Run: headless pygame with SDL's dummy video driver; simulated clock (each Clock.tick advances the game by its frame time, no real sleeping); random seed 0; keys injected as events and as key.get_pressed() state; mouse plan: one left click at the window centre at the start of phase 2, then a move to the lower-right quarter at the start of phase 3.
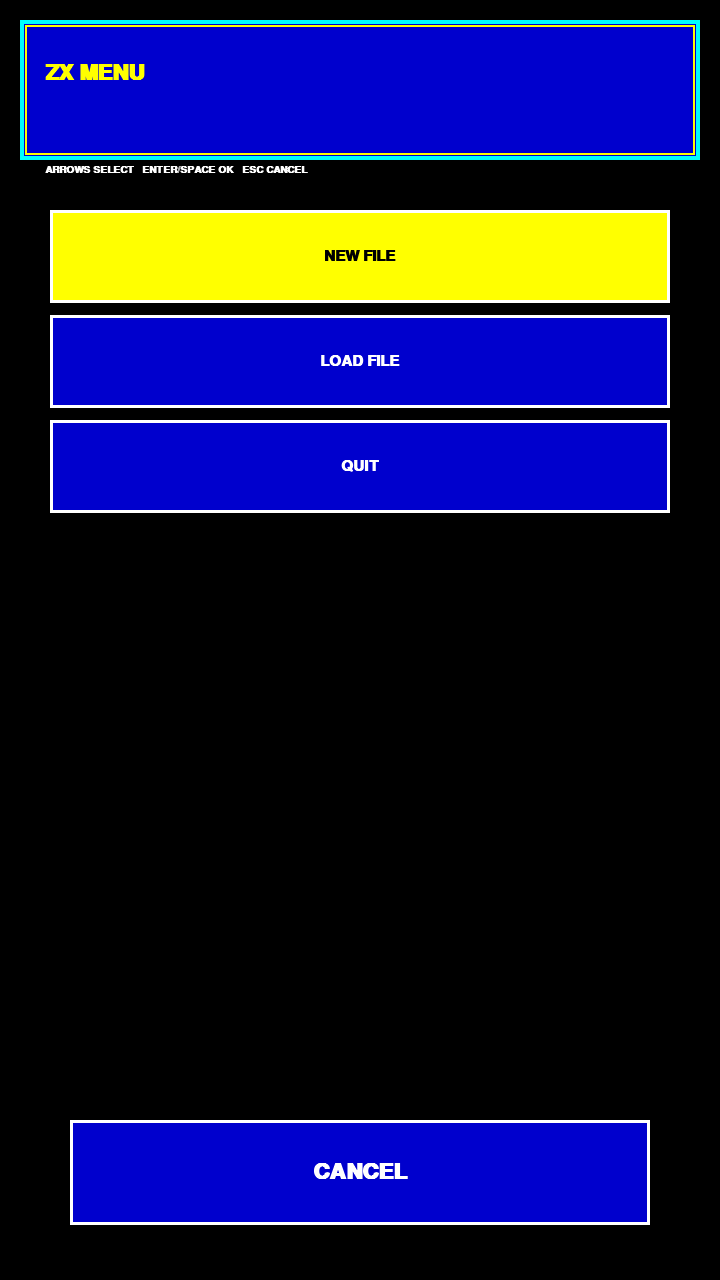
Frame 1 of 2 · flips 1–60 · no input
Frame 2 of 2 · flips 61–180 · clicked the window centre · tapped SPACE, RETURN · held RIGHT (→), D (game ended) · screen unchanged from frame 1, image omitted

The pygame program that drew these frames:

#!/usr/bin/env python3
# -*- coding: utf-8 -*-
#pylint:disable=W0301
#  
#  Copyright 2018- William Martinez Bas <metfar@gmail.com>
#  
#  This program is free software; you can redistribute it and/or modify
#  it under the terms of the GNU General Public License as published by
#  the Free Software Foundation; either version 2 of the License, or
#  (at your option) any later version.
#  
#  This program is distributed in the hope that it will be useful,
#  but WITHOUT ANY WARRANTY; without even the implied warranty of
#  MERCHANTABILITY or FITNESS FOR A PARTICULAR PURPOSE.  See the
#  GNU General Public License for more details.
#  
#  You should have received a copy of the GNU General Public License
#  along with this program; if not, write to the Free Software
#  Foundation, Inc., 51 Franklin Street, Fifth Floor, Boston,
#  MA 02110-1301, USA.
#  
#

import pygame;


BLACK = (0, 0, 0);
BLUE = (0, 0, 205);
BRIGHT_CYAN = (0, 255, 255);
BRIGHT_YELLOW = (255, 255, 0);
BRIGHT_WHITE = (255, 255, 255);
BG = BLACK;
PANEL = BLUE;
INK = BRIGHT_WHITE;
INK2 = BRIGHT_YELLOW;
BORDER = BRIGHT_CYAN;
BTN = BRIGHT_YELLOW;
BTN2 = BLUE;
BTN_TEXT = BLACK;
NAV_REPEAT_DELAY = 320;
NAV_REPEAT_INTERVAL = 90;


def scale_value(screen, value):
    return max(1, int(round(value * screen.get_height() / 1280)));


def font(screen, points, bold=False):
    return pygame.font.SysFont("monospace", max(8, scale_value(screen, points)), bold=bold);


def draw_button(screen, target_rect, label, text_font, selected=False):
    rendered = text_font.render(label, True, BTN_TEXT if selected else INK);
    pygame.draw.rect(screen, BTN if selected else BTN2, target_rect);
    pygame.draw.rect(screen, BRIGHT_WHITE, target_rect, max(1, scale_value(screen, 3)));
    screen.blit(rendered, rendered.get_rect(center=target_rect.center));


def clamp_index(index, count):
    if count <= 0:
        return 0;

    return max(0, min(count - 1, index));


def keep_visible(selected, scroll, visible):
    if selected < scroll:
        scroll = selected;

    if selected >= scroll + visible:
        scroll = selected - visible + 1;

    return max(0, scroll);


def move_selected(selected, delta, count):
    return clamp_index(selected + delta, count);


def touch_menu(screen, clock, title="MENU", items=None):
    if items is None:
        items = [("OK", "OK")];

    if not items:
        items = [(None, "NO OPTIONS")];

    font_big = font(screen, 32, True);
    font_small = font(screen, 22, True);
    width = screen.get_width();
    selected = 0;
    scroll = 0;
    visible = 8;
    top = scale_value(screen, 210);
    row_h = scale_value(screen, 105);
    cancel_rect = pygame.Rect(scale_value(screen, 70), scale_value(screen, 1120), width - scale_value(screen, 140), scale_value(screen, 105));
    pressed_dir = None;
    pressed_since = 0;
    last_repeat = 0;

    while True:
        now = pygame.time.get_ticks();

        if pressed_dir is not None and now - pressed_since >= NAV_REPEAT_DELAY and now - last_repeat >= NAV_REPEAT_INTERVAL:
            if pressed_dir == "UP":
                selected = move_selected(selected, -1, len(items));
            elif pressed_dir == "DOWN":
                selected = move_selected(selected, 1, len(items));
            elif pressed_dir == "PAGEUP":
                selected = move_selected(selected, -visible, len(items));
            elif pressed_dir == "PAGEDOWN":
                selected = move_selected(selected, visible, len(items));

            last_repeat = now;

        scroll = keep_visible(selected, scroll, visible);
        row_rects = [];

        for index, item in enumerate(items[scroll:scroll + visible]):
            real_index = scroll + index;
            row_rects.append((real_index, pygame.Rect(scale_value(screen, 50), top + index * row_h, width - scale_value(screen, 100), row_h - scale_value(screen, 12))));

        for event in pygame.event.get():
            if event.type == pygame.QUIT:
                return None;

            if event.type == pygame.KEYDOWN:
                if event.key == pygame.K_ESCAPE:
                    return None;

                if event.key in (pygame.K_RETURN, pygame.K_KP_ENTER, pygame.K_SPACE):
                    return items[selected][0];

                if event.key == pygame.K_UP:
                    selected = move_selected(selected, -1, len(items));

                elif event.key == pygame.K_DOWN:
                    selected = move_selected(selected, 1, len(items));

                elif event.key == pygame.K_PAGEUP:
                    selected = move_selected(selected, -visible, len(items));

                elif event.key == pygame.K_PAGEDOWN:
                    selected = move_selected(selected, visible, len(items));

                elif event.key == pygame.K_HOME:
                    selected = 0;

                elif event.key == pygame.K_END:
                    selected = len(items) - 1;

            if event.type == pygame.MOUSEBUTTONDOWN:
                mx, my = event.pos;

                if cancel_rect.collidepoint(mx, my):
                    return None;

                for real_index, target_rect in row_rects:
                    if target_rect.collidepoint(mx, my):
                        selected = real_index;
                        return items[selected][0];

                if my < top:
                    pressed_dir = "UP";
                    selected = move_selected(selected, -1, len(items));
                    pressed_since = now;
                    last_repeat = now;
                elif my > top + visible * row_h:
                    pressed_dir = "DOWN";
                    selected = move_selected(selected, 1, len(items));
                    pressed_since = now;
                    last_repeat = now;

            if event.type == pygame.MOUSEBUTTONUP:
                pressed_dir = None;

        screen.fill(BG);
        title_rect = pygame.Rect(scale_value(screen, 20), scale_value(screen, 20), width - scale_value(screen, 40), scale_value(screen, 140));
        pygame.draw.rect(screen, PANEL, title_rect);
        pygame.draw.rect(screen, BORDER, title_rect, max(1, scale_value(screen, 4)));
        pygame.draw.rect(screen, INK2, title_rect.inflate(-scale_value(screen, 10), -scale_value(screen, 10)), max(1, scale_value(screen, 2)));
        screen.blit(font_big.render(title, True, INK2), (scale_value(screen, 45), scale_value(screen, 62)));

        for real_index, target_rect in row_rects:
            draw_button(screen, target_rect, items[real_index][1], font_small, real_index == selected);

        draw_button(screen, cancel_rect, "CANCEL", font_big, False);

        if scroll > 0:
            screen.blit(font_small.render("^", True, INK2), (width - scale_value(screen, 50), top - scale_value(screen, 35)));

        if scroll + visible < len(items):
            screen.blit(font_small.render("v", True, INK2), (width - scale_value(screen, 50), top + visible * row_h));

        hint = "ARROWS SELECT   ENTER/SPACE OK   ESC CANCEL";
        screen.blit(font(screen, 15, True).render(hint, True, INK), (scale_value(screen, 45), scale_value(screen, 165)));
        pygame.display.flip();
        clock.tick(60);


def main():
    pygame.init();
    screen = pygame.display.set_mode((720, 1280));
    clock = pygame.time.Clock();
    result = touch_menu(screen, clock, "ZX MENU", [("NEW", "NEW FILE"), ("LOAD", "LOAD FILE"), ("QUIT", "QUIT")]);
    print("Result:", result);
    pygame.quit();


if __name__ == "__main__":
    main();
